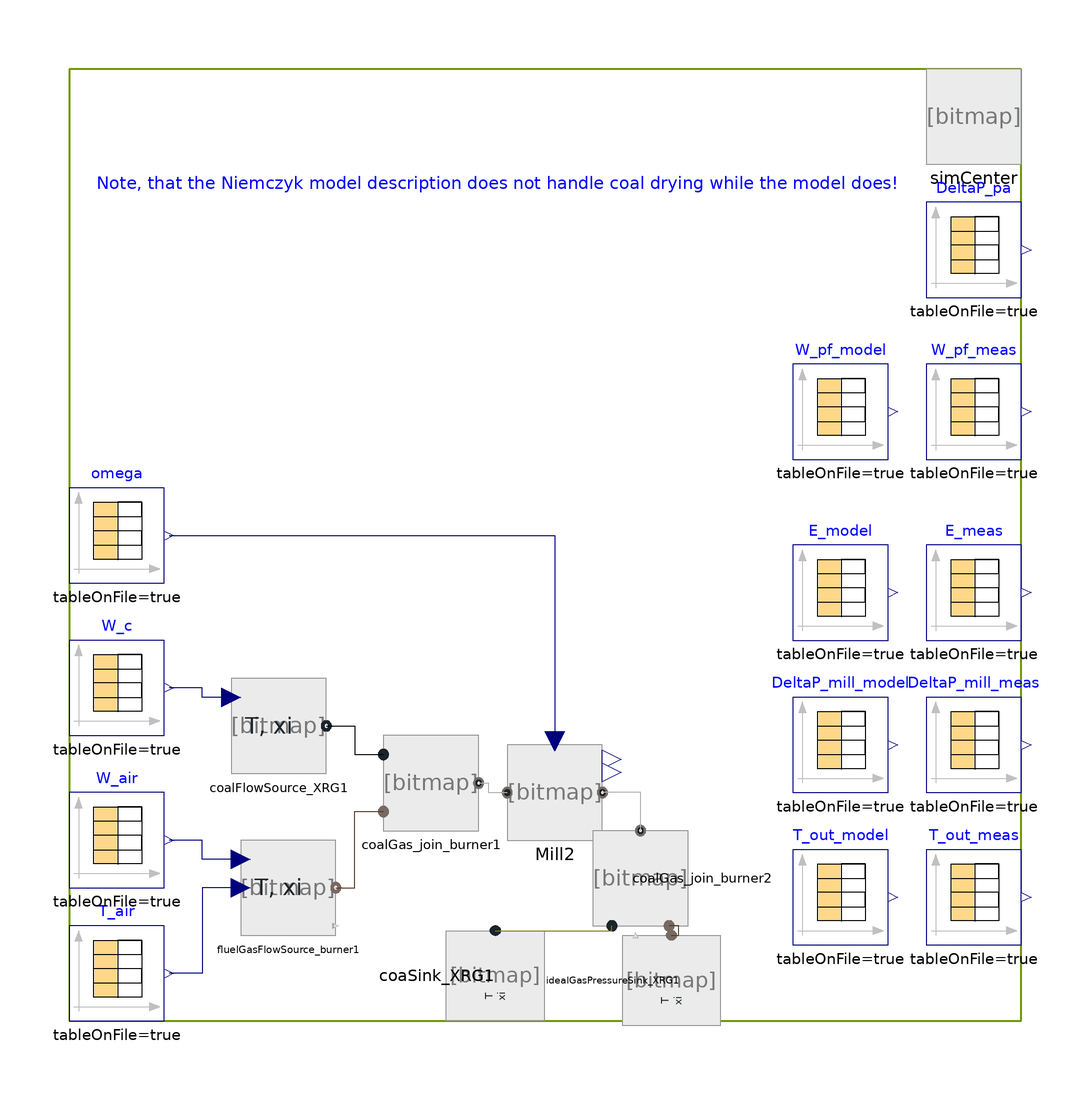

Above is the diagram view of the following Modelica model: its components placed by their Placement annotations and its connect equations drawn as lines.

model ValidateRollerBowlMill_3 "A test scenario derived from the paper Niemczyk: 'Derivation and validation of a coal mill model for control'"
//__________________________________________________________________________//
// Component of the ClaRa library, version: 1.9.0                           //
//                                                                          //
// Licensed by the ClaRa development team under the 3-clause BSD License.   //
// Copyright  2013-2024, ClaRa development team.                            //
//                                                                          //
// The ClaRa development team consists of the following partners:           //
// TLK-Thermo GmbH (Braunschweig, Germany),                                 //
// XRG Simulation GmbH (Hamburg, Germany).                                  //
//__________________________________________________________________________//
// Contents published in ClaRa have been contributed by different authors   //
// and institutions. Please see model documentation for detailed information//
// on original authorship and copyrights.                                   //
//__________________________________________________________________________//
 extends ClaRa.Basics.Icons.PackageIcons.ExecutableRegressiong100;
  import Modelica.Utilities.Files.loadResource;
//   parameter Real K_10 = 1459.98;//1507.9;
//   parameter Real K_11 = 1.75388e7;//8.4736e6;
//   parameter Real K_2 = 0.127694;//0.1283;
//   parameter Real K_3 = 0.0153057;//0.0149602;
  Real Omega;
  Real Dev1;
  Real Dev2;

  ClaRa.Components.Mills.HardCoalMills.VerticalMill_L3 Mill2(
    millKoeff=Fundamentals.STV4(),
    initOption=801,
    mass_rct_start=3000,
    mass_pct_start=100,
    T_out_start=96.15 + 273.15) annotation (Placement(transformation(extent={{-8,-62},{12,-42}})));
  inner SimCenter simCenter(T_amb=283.15, redeclare Basics.Media.FuelTypes.Fuel_refvalues_v2 fuelModel1(C_cp={1400,1000,4190}))
                                                                                                 annotation (Placement(transformation(extent={{80,80},{100,100}})));
  Modelica.Blocks.Sources.CombiTimeTable W_c(
    tableOnFile=true,
    tableName="W_c",
    fileName=loadResource("modelica://ClaRa/Resources/TableBase/W_c.mat"))
    annotation (Placement(transformation(extent={{-100,-40},{-80,-20}})));
  Modelica.Blocks.Sources.CombiTimeTable
                               T_air(
    tableOnFile=true,
    fileName=loadResource("modelica://ClaRa/Resources/TableBase/T_air.mat"),
    tableName="T_air")
    annotation (Placement(transformation(extent={{-100,-100},{-80,-80}})));
  Modelica.Blocks.Sources.CombiTimeTable
                               omega(
    tableOnFile=true,
    tableName="omega",
    fileName=loadResource("modelica://ClaRa/Resources/TableBase/omega.mat"))
    annotation (Placement(transformation(extent={{-100,-8},{-80,12}})));
  Modelica.Blocks.Sources.CombiTimeTable
                               W_air(
    tableOnFile=true,
    fileName=loadResource("modelica://ClaRa/Resources/TableBase/W_air.mat"),
    tableName="W_air")
    annotation (Placement(transformation(extent={{-100,-72},{-80,-52}})));
  Modelica.Blocks.Sources.CombiTimeTable DeltaP_pa(
    tableOnFile=true,
    fileName=loadResource("modelica://ClaRa/Resources/TableBase/DeltaP_pa.mat"),
    tableName="DeltaP_pa")
    annotation (Placement(transformation(extent={{80,52},{100,72}})));
  Modelica.Blocks.Sources.CombiTimeTable DeltaP_mill_meas(
    tableOnFile=true,
    tableName="DeltaP_mill_meas",
    fileName=loadResource("modelica://ClaRa/Resources/TableBase/DeltaP_mill_meas.mat"))
    annotation (Placement(transformation(extent={{80,-52},{100,-32}})));
  Modelica.Blocks.Sources.CombiTimeTable
                               E_meas(
    tableOnFile=true,
    tableName="E_meas",
    fileName=loadResource("modelica://ClaRa/Resources/TableBase/E_meas.mat"))
    annotation (Placement(transformation(extent={{80,-20},{100,0}})));
  Modelica.Blocks.Sources.CombiTimeTable T_out_meas(
    tableOnFile=true,
    tableName="T_out_meas",
    fileName=loadResource("modelica://ClaRa/Resources/TableBase/T_out_meas.mat"),
    offset={-273.15})
    annotation (Placement(transformation(extent={{80,-84},{100,-64}})));
  Modelica.Blocks.Sources.CombiTimeTable
                               E_model(
    tableOnFile=true,
    tableName="E_model",
    fileName=loadResource("modelica://ClaRa/Resources/TableBase/E_model.mat"))
    annotation (Placement(transformation(extent={{52,-20},{72,0}})));
  Modelica.Blocks.Sources.CombiTimeTable DeltaP_mill_model(
    tableOnFile=true,
    tableName="DeltaP_mill_model",
    fileName=loadResource("modelica://ClaRa/Resources/TableBase/DeltaP_mill_model.mat"))
    annotation (Placement(transformation(extent={{52,-52},{72,-32}})));
  Modelica.Blocks.Sources.CombiTimeTable T_out_model(
    tableOnFile=true,
    offset={-273.15},
    tableName="T_out_model",
    fileName=loadResource("modelica://ClaRa/Resources/TableBase/T_out_model.mat"))
    annotation (Placement(transformation(extent={{52,-84},{72,-64}})));
  Modelica.Blocks.Sources.CombiTimeTable W_pf_meas(
    tableOnFile=true,
    tableName="W_pf_meas",
    fileName=loadResource("modelica://ClaRa/Resources/TableBase/W_pf_meas.mat"))
    annotation (Placement(transformation(extent={{80,18},{100,38}})));
  Modelica.Blocks.Sources.CombiTimeTable W_pf_model(
    tableOnFile=true,
    tableName="W_pf_model",
    fileName=loadResource("modelica://ClaRa/Resources/TableBase/W_pf_model.mat"))
    annotation (Placement(transformation(extent={{52,18},{72,38}})));
  BoundaryConditions.BoundaryFuel_Txim_flow coalFlowSource_XRG1(m_flow_const=10, variable_m_flow=true) annotation (Placement(transformation(extent={{-66,-48},{-46,-28}})));
  ClaRa.Components.Adapters.FuelFlueGas_join coalGas_join_burner1 annotation (Placement(transformation(
        extent={{-10,-10},{10,10}},
        rotation=0,
        origin={-24,-50})));
  ClaRa.Components.BoundaryConditions.BoundaryGas_Txim_flow fluelGasFlowSource_burner1(
    m_flow_const=11,
    variable_m_flow=true,
    variable_T=true,
    xi_const={0,0,0,0,0.79,0.21,0,0,0})
                                      annotation (Placement(transformation(extent={{-64,-82},{-44,-62}})));
  BoundaryConditions.BoundaryFuel_pTxi coaSink_XRG1 annotation (Placement(transformation(
        extent={{9.5,-9.5},{-9.5,9.5}},
        rotation=270,
        origin={-10.5,-90.5})));
  ClaRa.Components.BoundaryConditions.BoundaryGas_pTxi idealGasPressureSink_XRG1(p_const=100000) annotation (Placement(transformation(
        extent={{9.5,-9.5},{-9.5,9.5}},
        rotation=270,
        origin={26.5,-91.5})));

  ClaRa.Components.Adapters.FuelFlueGas_join coalGas_join_burner2 annotation (Placement(transformation(
        extent={{-10,-10},{10,10}},
        rotation=90,
        origin={20,-70})));
equation
  der(Dev1)=(Mill2.summary.T_out-(T_out_meas.y[1]+273.15))^2;
  der(Dev2)=((Mill2.summary.P_grind - E_meas.y[1])^2)*1e4;
  Omega=Dev1+Dev2;

  connect(omega.y[1], Mill2.classifierSpeed) annotation (Line(
      points={{-79,2},{2,2},{2,-41.2}},
      color={0,0,127},
      smooth=Smooth.None));
  connect(coalFlowSource_XRG1.fuel_a,coalGas_join_burner1.fuel_inlet)
    annotation (Line(
      points={{-46,-38},{-40,-38},{-40,-44},{-34,-44}},
      color={0,0,0},
      pattern=LinePattern.Solid,
      smooth=Smooth.None));
  connect(fluelGasFlowSource_burner1.gas_a,coalGas_join_burner1. flueGas_inlet)
    annotation (Line(
      points={{-44,-72},{-40,-72},{-40,-56},{-34,-56}},
      color={84,58,36},
      smooth=Smooth.None));
  connect(coalGas_join_burner1.fuelFlueGas_outlet, Mill2.inlet) annotation (Line(
      points={{-14,-50},{-12,-50},{-12,-52},{-8,-52}},
      color={175,175,175},
      smooth=Smooth.None));
  connect(fluelGasFlowSource_burner1.m_flow, W_air.y[1]) annotation (Line(
      points={{-64,-66},{-72,-66},{-72,-62},{-79,-62}},
      color={0,0,127},
      smooth=Smooth.None));
  connect(fluelGasFlowSource_burner1.T, T_air.y[1]) annotation (Line(
      points={{-64,-72},{-72,-72},{-72,-90},{-79,-90}},
      color={0,0,127},
      smooth=Smooth.None));
  connect(coalFlowSource_XRG1.m_flow, W_c.y[1]) annotation (Line(
      points={{-66,-32},{-72,-32},{-72,-30},{-79,-30}},
      color={0,0,127},
      smooth=Smooth.None));
  connect(idealGasPressureSink_XRG1.gas_a,coalGas_join_burner2. flueGas_inlet)
    annotation (Line(
      points={{26.5,-82},{28,-82},{28,-80},{26,-80}},
      color={84,58,36},
      smooth=Smooth.None));
  connect(coaSink_XRG1.fuel_a,coalGas_join_burner2.fuel_inlet)  annotation (
      Line(
      points={{-10.5,-81},{14,-81},{14,-80}},
      color={127,127,0},
      smooth=Smooth.None));
  connect(coalGas_join_burner2.fuelFlueGas_outlet, Mill2.outlet) annotation (Line(
      points={{20,-60},{20,-52},{12,-52}},
      color={175,175,175},
      smooth=Smooth.None));
  annotation (Diagram(graphics={Text(
          extent={{-96,80},{76,72}},
          lineColor={0,0,255},
          textString=
              "Note, that the Niemczyk model description does not handle coal drying while the model does!"), Rectangle(
          extent={{-100,100},{100,-100}},
          lineColor={115,150,0},
          lineThickness=0.5)}),
    experiment(StopTime=5960),
    __Dymola_experimentSetupOutput);
end ValidateRollerBowlMill_3;